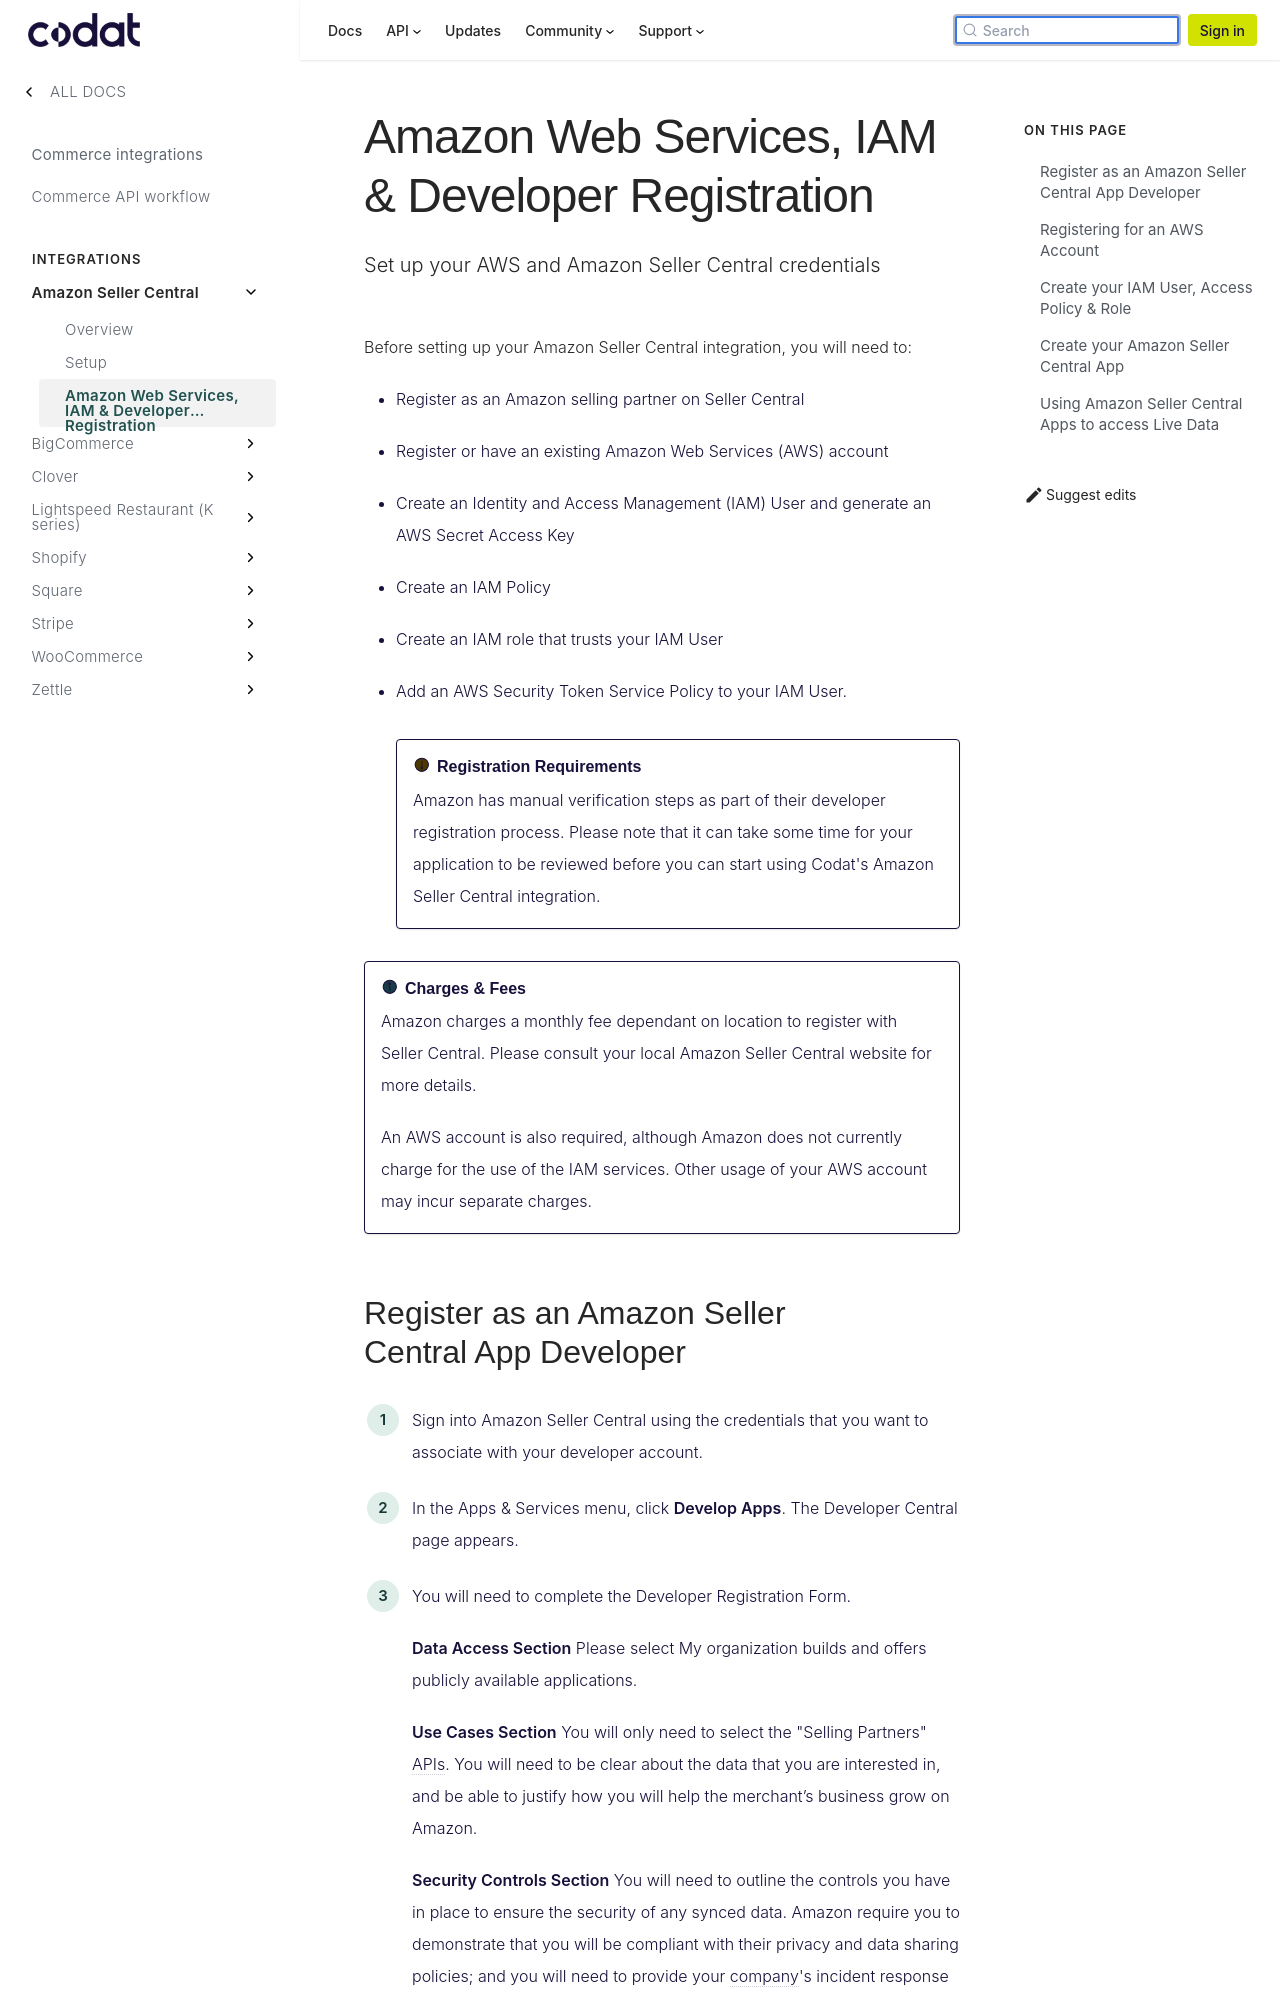

repository: codatio/codat-docs · page: pr-preview/pr-1900/integrations/commerce/amazon-seller-central/amazon-registration-steps/index.html · generator: docusaurus

---
title: "Amazon Web Services, IAM & Developer Registration"
description: "Set up your AWS and Amazon Seller Central credentials"
createdAt: "2021-09-08T11:11:09.951Z"
updatedAt: "2022-10-20T09:40:42.443Z"
---

Before setting up your Amazon Seller Central integration, you will need to:

- Register as an Amazon selling partner on Seller Central
- Register or have an existing Amazon Web Services (AWS) account
- Create an Identity and Access Management (IAM) User and generate an AWS Secret Access Key
- Create an IAM Policy
- Create an IAM role that trusts your IAM User
- Add an AWS Security Token Service Policy to your IAM User.

  :::caution Registration Requirements
  Amazon has manual verification steps as part of their developer registration process. Please note that it can take some time for your application to be reviewed before you can start using Codat's Amazon Seller Central integration.
  :::

:::info Charges & Fees
Amazon charges a monthly fee dependant on location to register with Seller Central. Please consult your local Amazon Seller Central website for more details.

An AWS account is also required, although Amazon does not currently charge for the use of the IAM services. Other usage of your AWS account may incur separate charges.
:::
